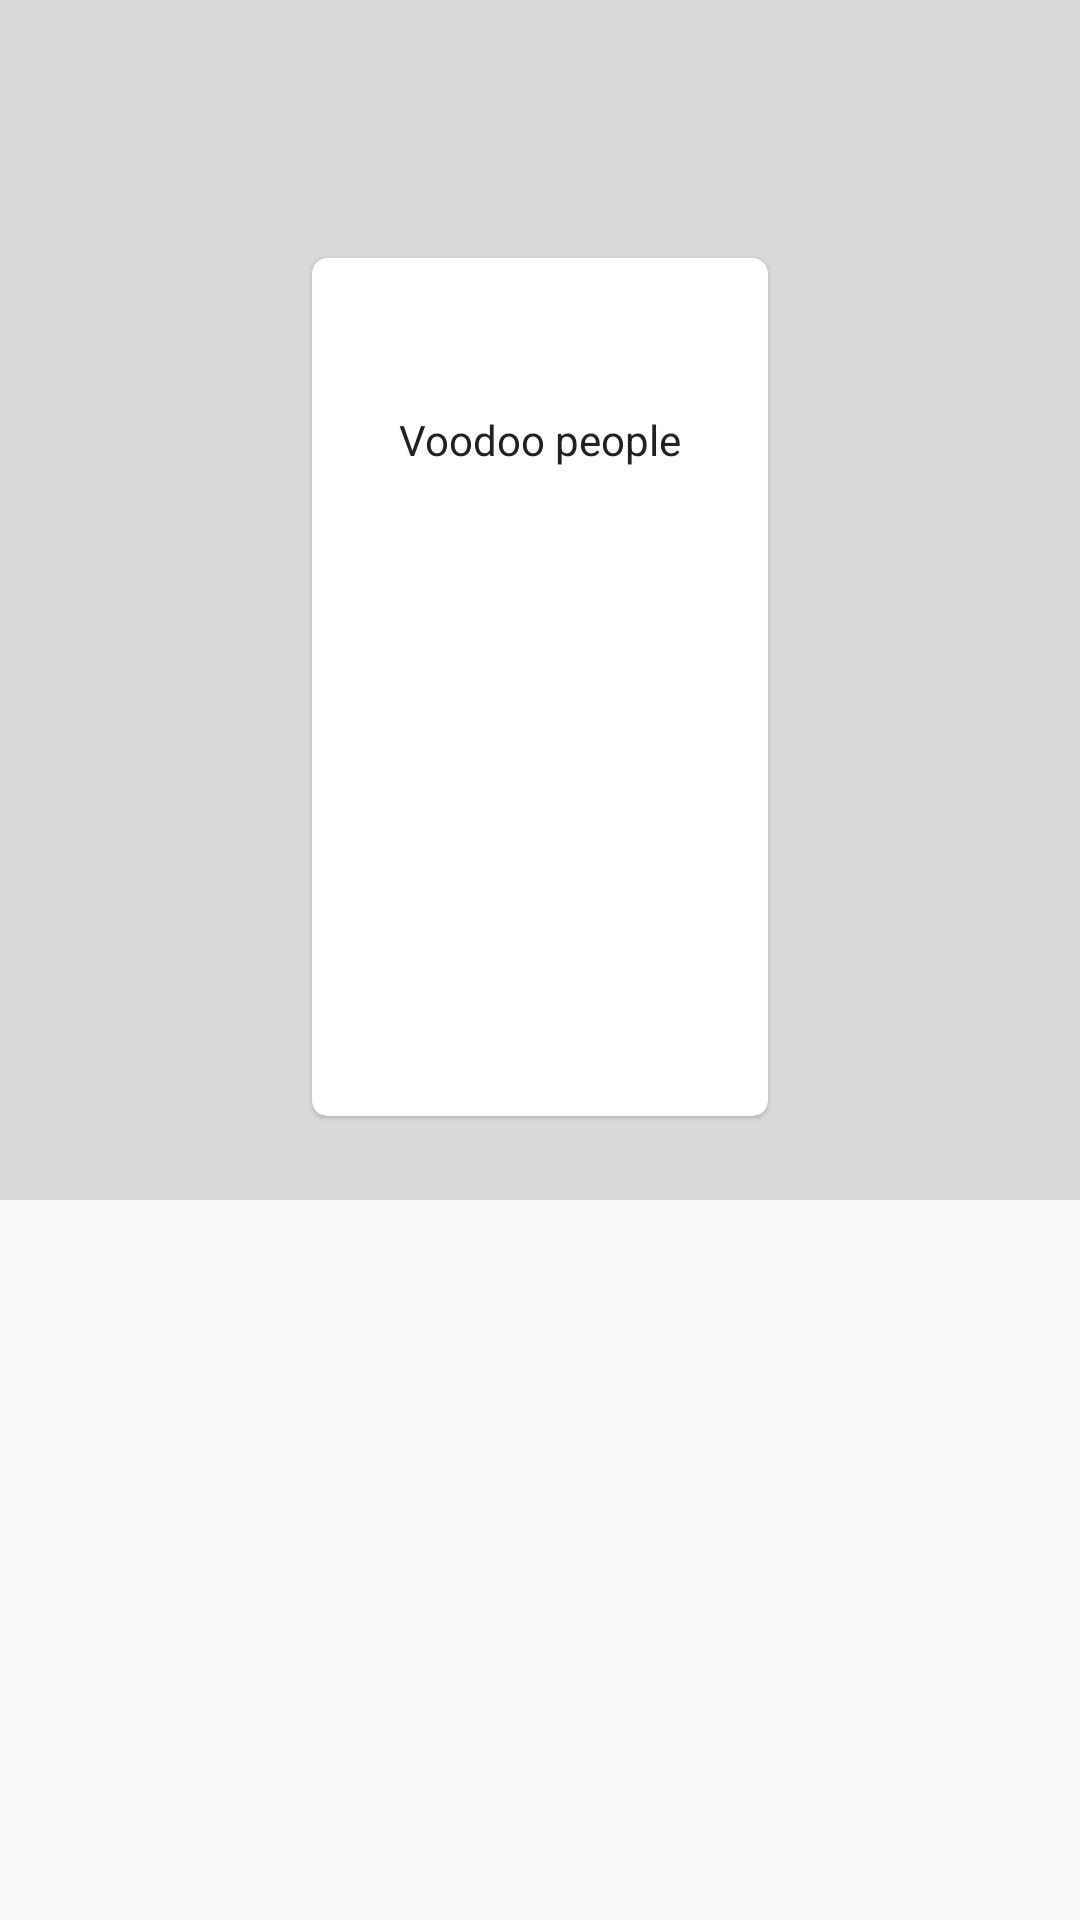

This screen was rendered from an Android layout file. Write that file and the resources it references.
<!-- AndroidManifest.xml: application theme MyMaterialTheme.Base -->
<!-- res/layout/information_song_fragment.xml -->
<?xml version="1.0" encoding="utf-8"?>
<FrameLayout xmlns:android="http://schemas.android.com/apk/res/android"
    xmlns:app="http://schemas.android.com/apk/res-auto"
    xmlns:tools="http://schemas.android.com/tools"
    xmlns:card_view="http://schemas.android.com/apk/res-auto"
    android:id="@+id/frameLayout2"
    android:layout_width="match_parent"
    android:layout_height="match_parent"
    android:fitsSystemWindows="true">

    <ScrollView
        android:layout_width="match_parent"
        android:layout_height="match_parent">

        <android.support.constraint.ConstraintLayout
            android:layout_width="match_parent"
            android:layout_height="wrap_content"
            android:background="@color/grey">

            <ImageView
                android:id="@+id/information_background_image_view"
                android:layout_width="match_parent"
                android:layout_height="400dp"
                android:layout_alignParentStart="true"
                android:layout_alignParentTop="true"
                android:fitsSystemWindows="true"
                android:scaleType="fitXY"
                app:layout_constraintTop_toTopOf="parent"
                tools:ignore="ContentDescription" />

        <android.support.v7.widget.CardView
                android:id="@+id/head_card_view"
                android:layout_width="152dp"
                android:layout_height="wrap_content"
                android:layout_marginStart="16dp"
                android:layout_marginTop="86dp"
                android:layout_marginEnd="16dp"
                card_view:cardElevation="1dp"
                card_view:cardCornerRadius="5dp"
                card_view:cardPreventCornerOverlap="false"
                app:layout_constraintEnd_toEndOf="parent"
                app:layout_constraintStart_toStartOf="parent"
                app:layout_constraintTop_toTopOf="@+id/information_background_image_view">

                <android.support.constraint.ConstraintLayout
                    android:layout_width="match_parent"
                    android:layout_height="match_parent">

                    <ImageView
                        android:id="@+id/content_image_view"
                        android:layout_width="150dp"
                        android:layout_height="200dp"
                        android:layout_alignParentStart="true"
                        android:layout_alignParentTop="true"
                        android:layout_marginTop="16dp"
                        android:fitsSystemWindows="true"
                        android:scaleType="centerCrop"

                        app:layout_constraintEnd_toEndOf="@+id/minor_head_text_view"
                        app:layout_constraintStart_toStartOf="@+id/minor_head_text_view"
                        app:layout_constraintTop_toBottomOf="@+id/minor_head_text_view"
                        tools:ignore="ContentDescription" />

                    <TextView
                        android:id="@+id/head_main_text_view"
                        android:layout_width="wrap_content"
                        android:layout_height="wrap_content"
                        android:layout_marginStart="8dp"
                        android:layout_marginTop="24dp"
                        android:layout_marginEnd="8dp"
                        android:gravity="center"
                        android:singleLine="false"
                        android:textColor="@color/text_gray_dark"
                        android:textSize="14sp"
                        app:layout_constraintEnd_toEndOf="parent"
                        app:layout_constraintStart_toStartOf="parent"
                        app:layout_constraintTop_toTopOf="parent"
                        tools:text="Prodigy" />

                    <TextView
                        android:id="@+id/minor_head_text_view"
                        android:layout_width="wrap_content"
                        android:layout_height="wrap_content"
                        android:layout_marginTop="8dp"
                        android:text="Voodoo people"
                        android:textColor="@color/text_gray_dark"
                        app:layout_constraintEnd_toEndOf="@+id/head_main_text_view"
                        app:layout_constraintStart_toStartOf="@+id/head_main_text_view"
                        app:layout_constraintTop_toBottomOf="@+id/head_main_text_view"
                        tools:ignore="HardcodedText" />

                </android.support.constraint.ConstraintLayout>
            </android.support.v7.widget.CardView>
        </android.support.constraint.ConstraintLayout>
    </ScrollView>
</FrameLayout>
<!-- resources referenced by this layout -->
<resources>
  <color name="grey">#dadada</color>
  <color name="text_gray_dark">#ff212121</color>
  <style name="MyMaterialTheme.Base" parent="Theme.AppCompat.Light.NoActionBar">
          <item name="editTextColor">@color/colorAccent</item>
          <item name="android:textColor">@color/colorAccent</item>
          <item name="windowNoTitle">true</item>
          <item name="windowActionBar">false</item>
          <item name="android:navigationBarColor">@color/navigation_bar_background_color</item>
          
          
          <item name="android:fitsSystemWindows">true</item>
      </style>
  <color name="colorAccent">#303030</color>
  <color name="navigation_bar_background_color">#ff32404f</color>
</resources>
